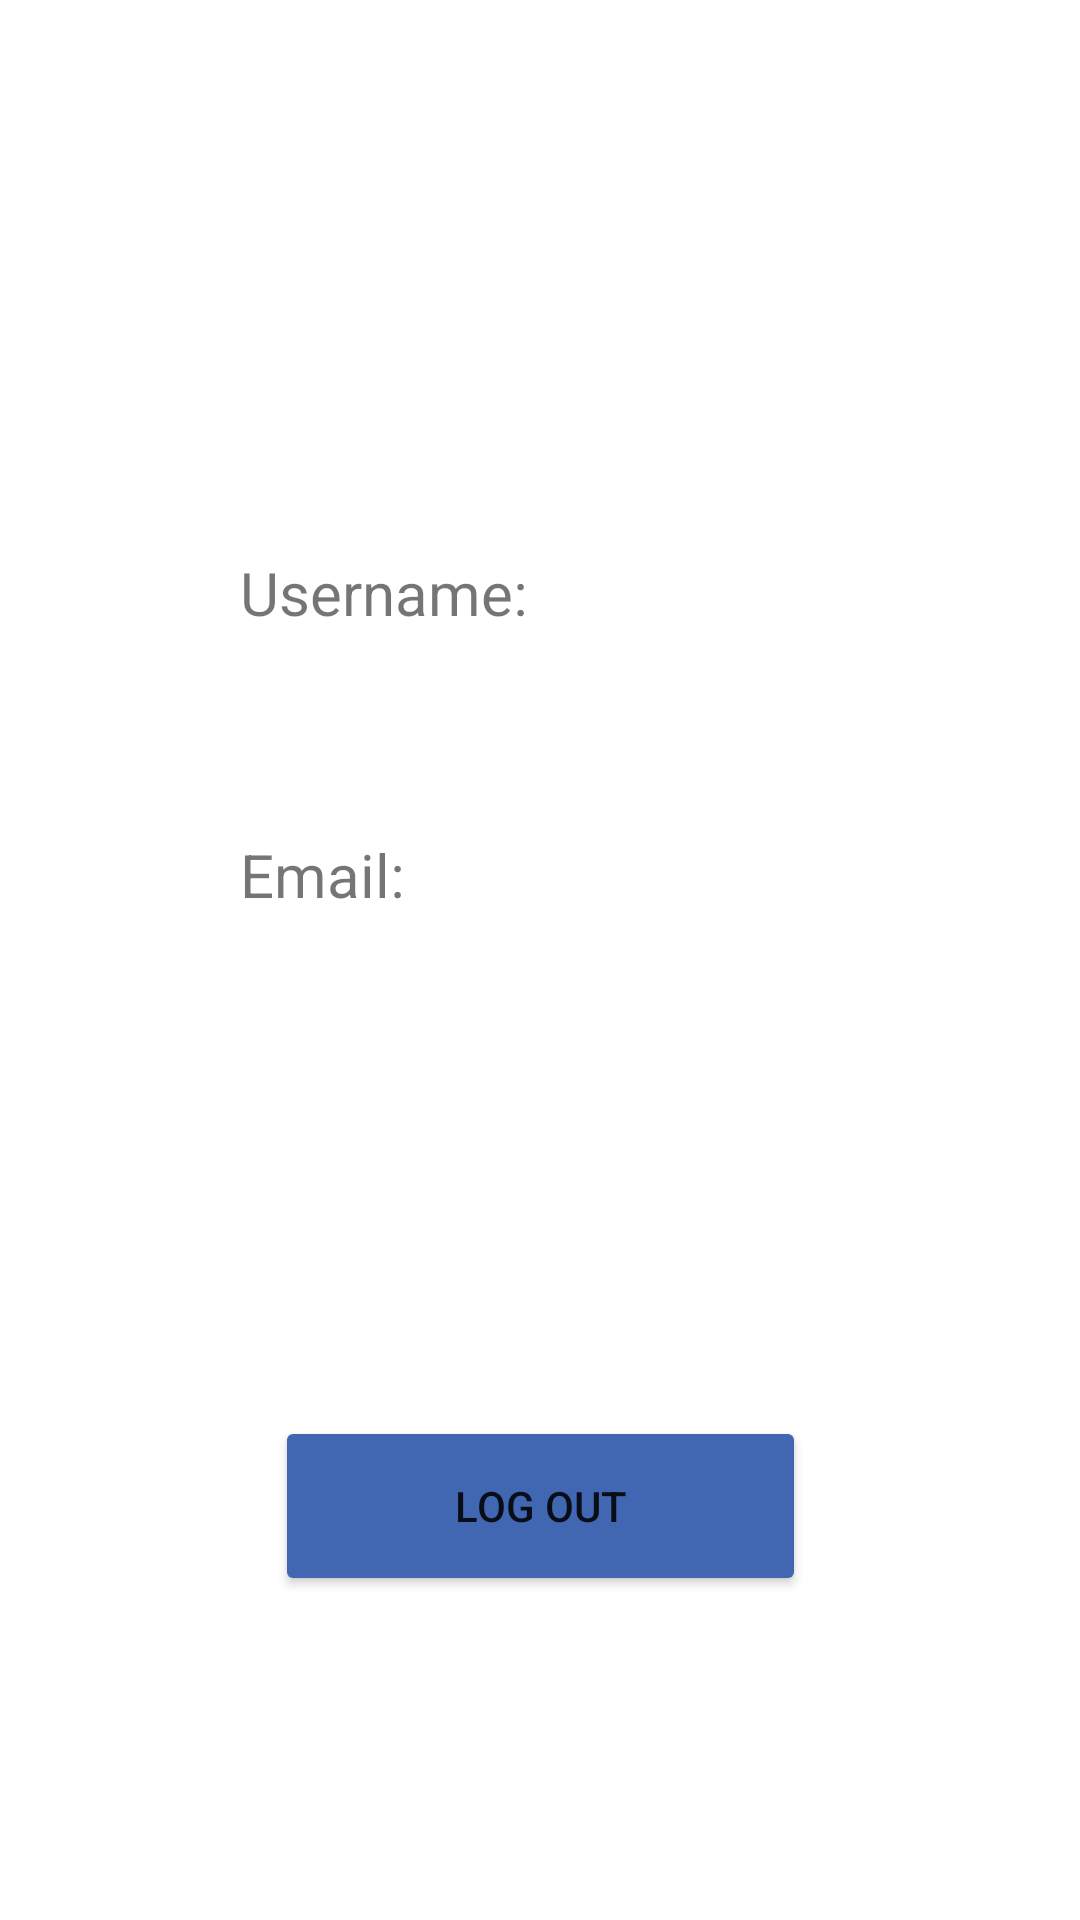

Produce the Android XML layout that renders to this screen, including the resource entries it uses.
<!-- AndroidManifest.xml: application theme Theme.DefaultAppTheme -->
<!-- res/layout/fragment_profile.xml -->
<?xml version="1.0" encoding="utf-8"?>
<androidx.constraintlayout.widget.ConstraintLayout xmlns:android="http://schemas.android.com/apk/res/android"
    xmlns:app="http://schemas.android.com/apk/res-auto"
    xmlns:tools="http://schemas.android.com/tools"
    android:layout_width="match_parent"
    android:layout_height="match_parent"
    tools:context=".presentation.view.fragment.ProfileFragment">

    <TextView
        android:id="@+id/emailRight"
        android:layout_width="wrap_content"
        android:layout_height="wrap_content"
        android:maxWidth="240dp"
        android:layout_marginStart="80dp"
        android:layout_marginTop="12dp"
        android:maxLength="35"
        android:maxLines="3"
        android:minLines="1"
        android:textSize="20sp"
        app:layout_constraintStart_toStartOf="parent"
        app:layout_constraintTop_toBottomOf="@+id/emailLeft" />

    <TextView
        android:id="@+id/emailLeft"
        android:layout_width="wrap_content"
        android:layout_height="wrap_content"
        android:layout_marginStart="80dp"
        android:layout_marginTop="28dp"
        android:text="@string/email"
        android:textSize="20sp"
        app:layout_constraintStart_toStartOf="parent"
        app:layout_constraintTop_toBottomOf="@+id/usernameRight" />

    <TextView
        android:id="@+id/usernameRight"
        android:layout_width="wrap_content"
        android:layout_height="wrap_content"
        android:layout_marginStart="80dp"
        android:layout_marginTop="12dp"
        android:textSize="20sp"
        android:maxWidth="240dp"
        app:layout_constraintStart_toStartOf="parent"
        app:layout_constraintTop_toBottomOf="@+id/usernameLeft" />

    <TextView
        android:id="@+id/usernameLeft"
        android:layout_width="wrap_content"
        android:layout_height="wrap_content"
        android:layout_marginStart="80dp"
        android:layout_marginTop="50dp"
        android:text="@string/username"
        android:textSize="20sp"
        app:layout_constraintStart_toStartOf="parent"
        app:layout_constraintTop_toBottomOf="@+id/profileImage" />

    <Button
        android:id="@+id/logOutBtn"
        android:layout_width="177dp"
        android:layout_height="60dp"
        android:layout_marginTop="80dp"
        android:layout_marginBottom="60dp"
        android:backgroundTint="@color/blue"
        android:text="@string/log_out"
        app:layout_constraintBottom_toBottomOf="parent"
        app:layout_constraintEnd_toEndOf="parent"
        app:layout_constraintStart_toStartOf="parent"
        app:layout_constraintTop_toBottomOf="@+id/emailRight" />

    <ImageView
        android:id="@+id/profileImage"
        android:layout_width="126dp"
        android:layout_height="114dp"
        android:layout_marginTop="20dp"
        android:src="@mipmap/ic_launcher"
        app:layout_constraintEnd_toEndOf="parent"
        app:layout_constraintHorizontal_bias="0.498"
        app:layout_constraintStart_toStartOf="parent"
        app:layout_constraintTop_toTopOf="parent" />
</androidx.constraintlayout.widget.ConstraintLayout>
<!-- resources referenced by this layout -->
<resources>
  <color name="blue">#4267B2</color>
  <string name="email">Email:</string>
  <string name="log_out">Log out</string>
  <string name="username">Username:</string>
  <style name="Theme.DefaultAppTheme" parent="Theme.MaterialComponents.DayNight.DarkActionBar">
          
          <item name="colorPrimary">@color/purple_500</item>
          <item name="colorPrimaryVariant">@color/purple_700</item>
          <item name="colorOnPrimary">@color/white</item>
          
          <item name="colorSecondary">@color/teal_200</item>
          <item name="colorSecondaryVariant">@color/teal_700</item>
          <item name="colorOnSecondary">@color/black</item>
          
          <item name="android:statusBarColor" tools:targetApi="l">?attr/colorPrimaryVariant</item>
          
      </style>
  <color name="purple_500">#FF6200EE</color>
  <color name="purple_700">#FF3700B3</color>
  <color name="white">#FFFFFFFF</color>
  <color name="teal_200">#FF03DAC5</color>
  <color name="teal_700">#FF018786</color>
  <color name="black">#FF000000</color>
</resources>
